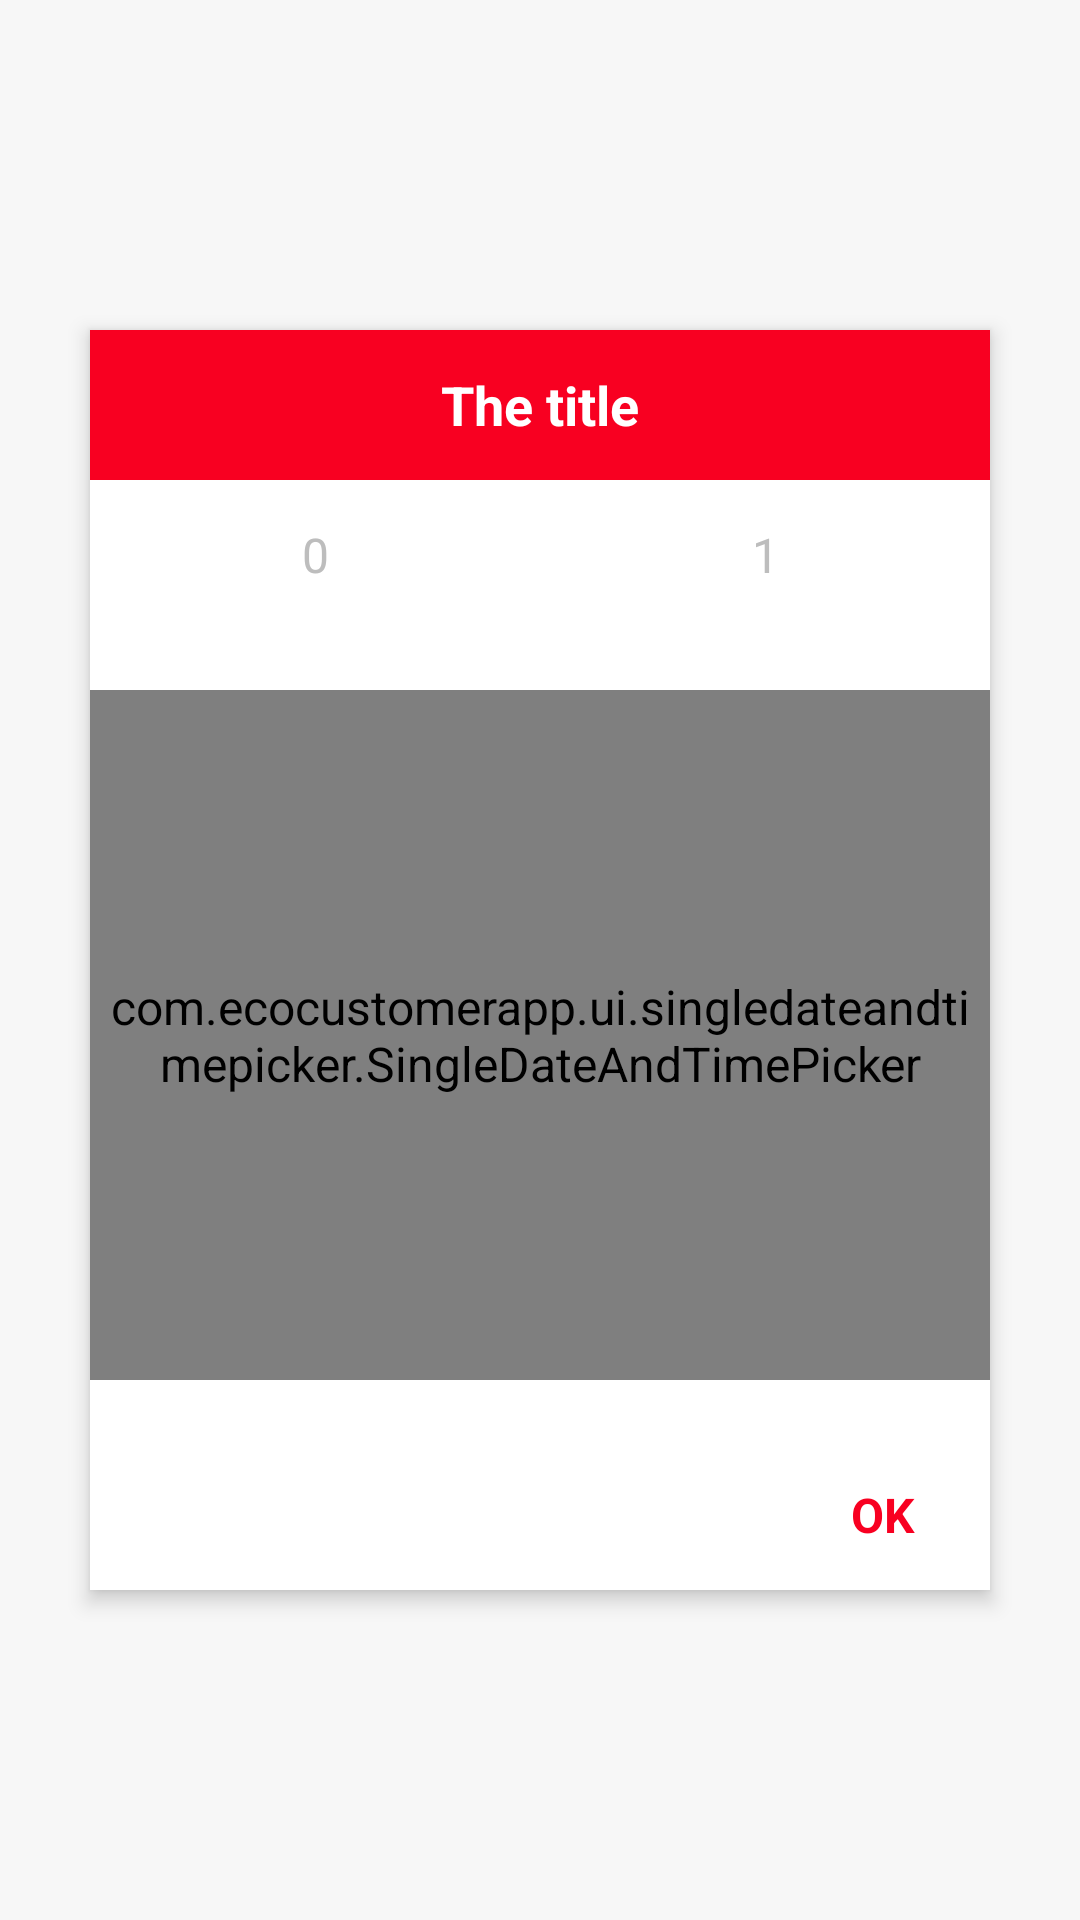

Reconstruct the res/layout file that produces this screen, plus the resources it refers to.
<!-- AndroidManifest.xml: application theme AppTheme -->
<!-- res/layout/bottom_sheet_double_picker.xml -->
<FrameLayout xmlns:android="http://schemas.android.com/apk/res/android"
    xmlns:app="http://schemas.android.com/apk/res-auto"
    android:id="@+id/bottom_sheet_background"
    android:layout_width="match_parent"
    android:layout_height="match_parent">

    <LinearLayout
        android:id="@+id/sheetContentLayout"
        android:layout_width="300dp"
        android:layout_height="wrap_content"
        android:layout_gravity="center"
        android:background="@android:color/white"
        android:elevation="4dp"
        android:orientation="vertical">

        <FrameLayout
            android:id="@+id/sheetTitleLayout"
            android:layout_width="match_parent"
            android:layout_height="50dp"
            android:background="@color/picker_background">

            <TextView
                android:id="@+id/sheetTitle"
                android:layout_width="wrap_content"
                android:layout_height="wrap_content"
                android:layout_gravity="center"
                android:text="The title"
                android:textColor="@android:color/white"
                android:textSize="18sp"
                android:textStyle="bold" />

        </FrameLayout>

        <LinearLayout
            android:layout_width="match_parent"
            android:layout_height="50dp"
            android:orientation="horizontal">

            <Button
                android:id="@+id/buttonTab0"
                android:layout_width="0dp"
                android:layout_height="match_parent"
                android:layout_weight="1"
                android:background="@drawable/double_date_picker_button_background_selector"
                android:text="0"
                android:textColor="@color/double_date_picker_button_text_selector" />

            <Button
                android:id="@+id/buttonTab1"
                android:layout_width="0dp"
                android:layout_height="match_parent"
                android:layout_weight="1"
                android:background="@drawable/double_date_picker_button_background_selector"
                android:text="1"
                android:textColor="@color/double_date_picker_button_text_selector" />

        </LinearLayout>

        <FrameLayout
            android:layout_width="match_parent"
            android:layout_height="wrap_content"
            android:layout_marginTop="20dp">

            <FrameLayout
                android:id="@+id/tab0"
                android:layout_width="match_parent"
                android:layout_height="wrap_content">

                <com.ecocustomerapp.ui.singledateandtimepicker.SingleDateAndTimePicker
                    android:id="@+id/picker_tab_0"
                    android:layout_width="match_parent"
                    android:layout_height="230dp"
                    android:layout_weight="1"
                    app:picker_curved="false"
                    app:picker_cyclic="true"
                    app:picker_selectedTextColor="@color/picker_background"
                    app:picker_textSize="20sp"
                    app:picker_visibleItemCount="5" />

            </FrameLayout>

            <FrameLayout
                android:id="@+id/tab1"
                android:layout_width="match_parent"
                android:layout_height="wrap_content">

                <com.ecocustomerapp.ui.singledateandtimepicker.SingleDateAndTimePicker
                    android:id="@+id/picker_tab_1"
                    android:layout_width="match_parent"
                    android:layout_height="230dp"
                    app:picker_curved="false"
                    app:picker_cyclic="true"
                    app:picker_selectedTextColor="@color/picker_background"
                    app:picker_textSize="20sp"
                    app:picker_visibleItemCount="5" />


            </FrameLayout>
        </FrameLayout>

        <FrameLayout
            android:layout_width="match_parent"
            android:layout_height="50dp"
            android:layout_marginTop="20dp">

            <TextView
                android:id="@+id/buttonOk"
                android:layout_width="wrap_content"
                android:layout_height="match_parent"
                android:layout_gravity="end|center_vertical"
                android:background="?android:attr/selectableItemBackground"
                android:gravity="center"
                android:paddingStart="20dp"
                android:paddingEnd="25dp"
                android:text="@android:string/ok"
                android:textAllCaps="true"
                android:textColor="@color/picker_background"
                android:textStyle="bold" />

        </FrameLayout>

    </LinearLayout>
</FrameLayout>
<!-- resources referenced by this layout -->
<resources>
  <color name="picker_background">#F80021</color>
  <style name="AppTheme" parent="Theme.AppCompat.Light.NoActionBar">
          <item name="android:windowContentOverlay">@null</item>
          <item name="colorPrimary">@color/colorPrimary</item>
          <item name="colorPrimaryDark">@color/colorPrimaryDark</item>
          <item name="colorAccent">@color/white</item>
          <item name="android:textColorPrimary">@color/black_effective</item>
          <item name="android:textColor">@color/black_effective</item>
          <item name="android:windowBackground">@color/bg_color</item>
          <item name="android:textAllCaps">false</item>
          <item name="android:textSize">16sp</item>
          <item name="android:typeface">sans</item>
          <item name="android:windowLightStatusBar">true</item>
          <item name="drawerArrowStyle">@style/MaterialDrawer.DrawerArrowStyle</item>
          <item name="android:dropDownListViewStyle">@style/SpinnerStyle</item>
          
          <item name="android:homeAsUpIndicator">@drawable/back</item>
          <item name="android:colorControlNormal">#ff0000</item>
          <item name="android:colorControlActivated">#ff0000</item>
          <item name="android:colorControlHighlight">#ff0000</item>
      </style>
  <color name="colorPrimary">#ec3137</color>
  <color name="colorPrimaryDark">#FFFFFF</color>
  <color name="white">#ffffff</color>
  <color name="black_effective">#2a2a2a</color>
  <color name="bg_color">#f7f7f7</color>
  <style name="MaterialDrawer.DrawerArrowStyle" parent="Widget.AppCompat.DrawerArrowToggle">
          <item name="spinBars">false</item>
          <item name="color">@color/white</item>
      </style>
  <style name="SpinnerStyle" parent="Widget.AppCompat.ListView.DropDown">
          <item name="android:divider">#000000</item>
          <item name="android:dividerHeight">0.5dp</item>
      </style>
  <!-- drawable back: png bitmap (drawable-hdpi, 324 bytes) -->
</resources>
